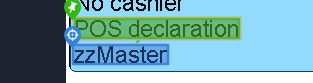
Task: Trigger Based Attended Automation
Workflow: NAMOS_KH_TillOverview_CashierDeclaration_Partition1

Step 1 [try]: get-text

Step 2: CvDescriptor (same screen as step 1)

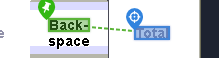
Step 3 [try]: CV Click - Text

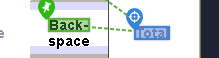
Step 4: CvDescriptor

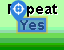
Step 5: CV Click - Text

Step 6: CvDescriptor (same screen as step 5)

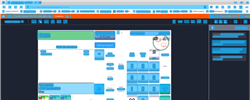
Step 7: CV refresh

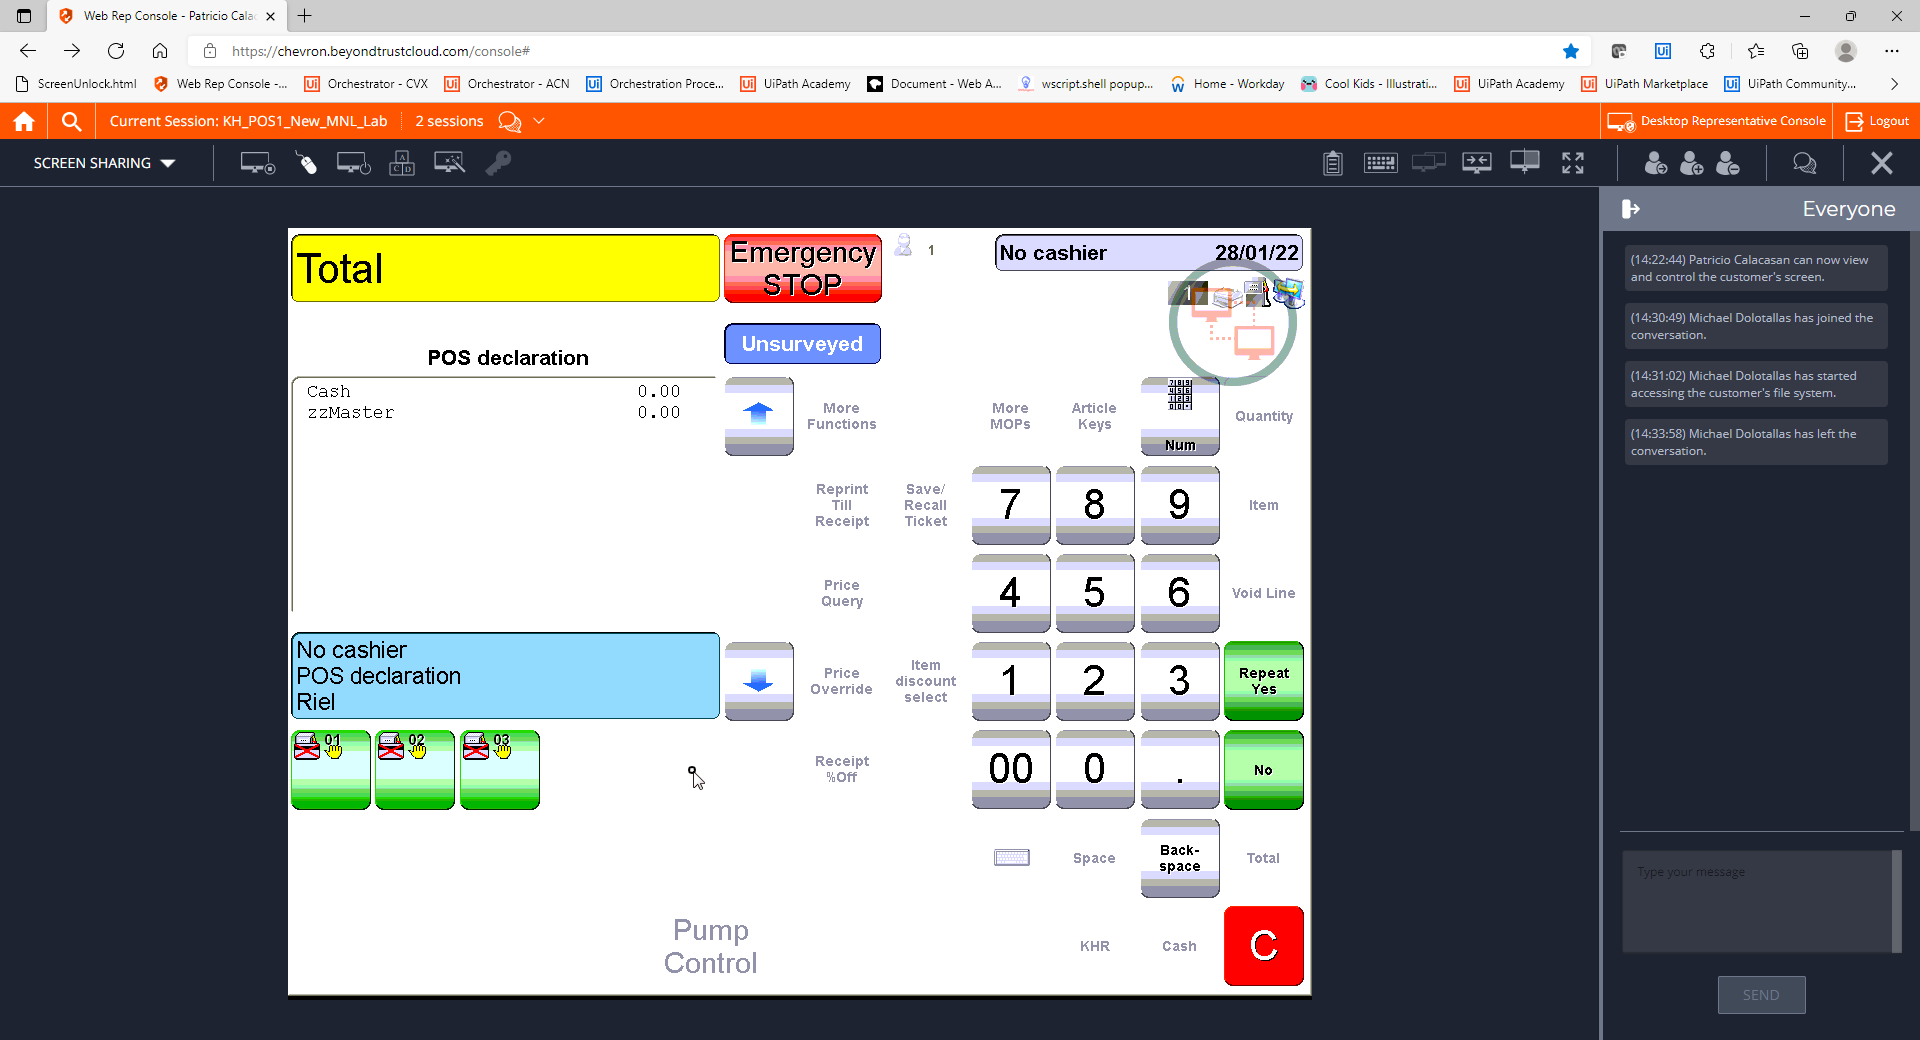
Step 8: CVCache

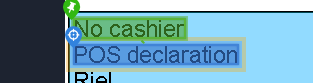
Step 9 [try]: get-text

Step 10: CvDescriptor (same screen as step 9)

Step 11 [try]: CV Click - Text (same screen as step 3)

Step 12: CvDescriptor (same screen as step 4)

Step 13: CV Click - Text (same screen as step 5)

Step 14: CvDescriptor (same screen as step 5)

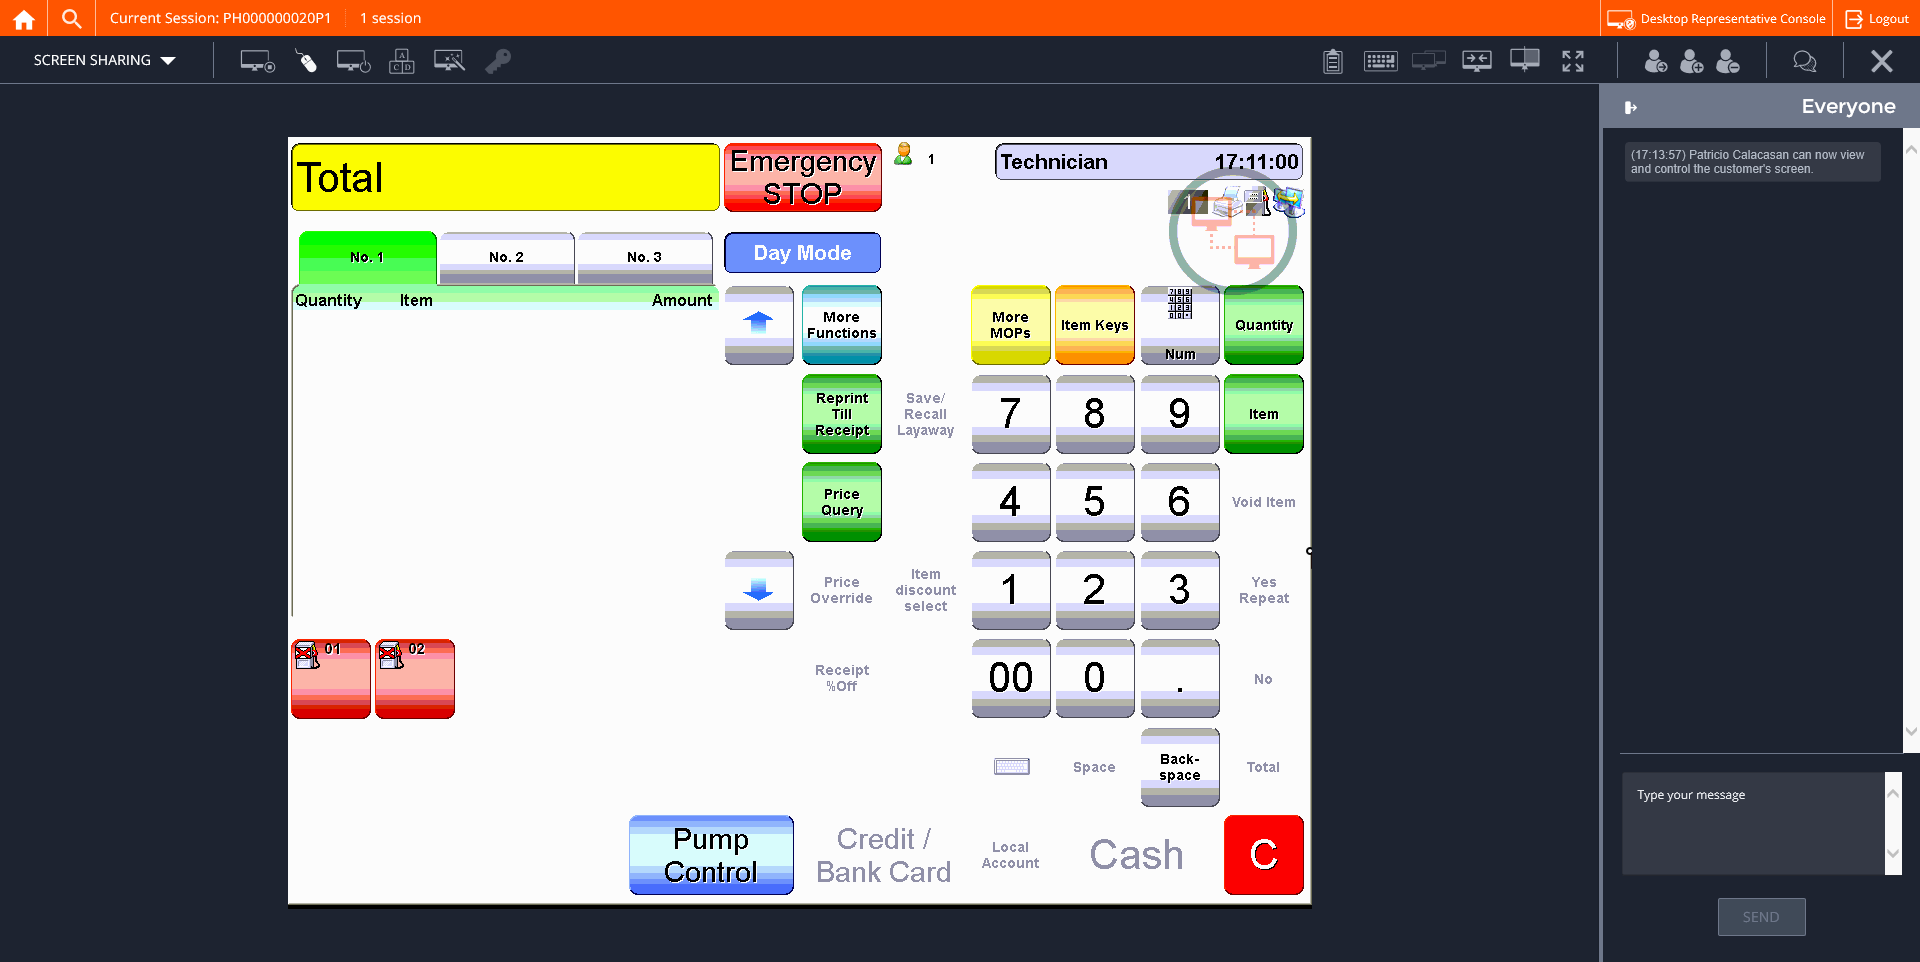
Step 15: CVCache